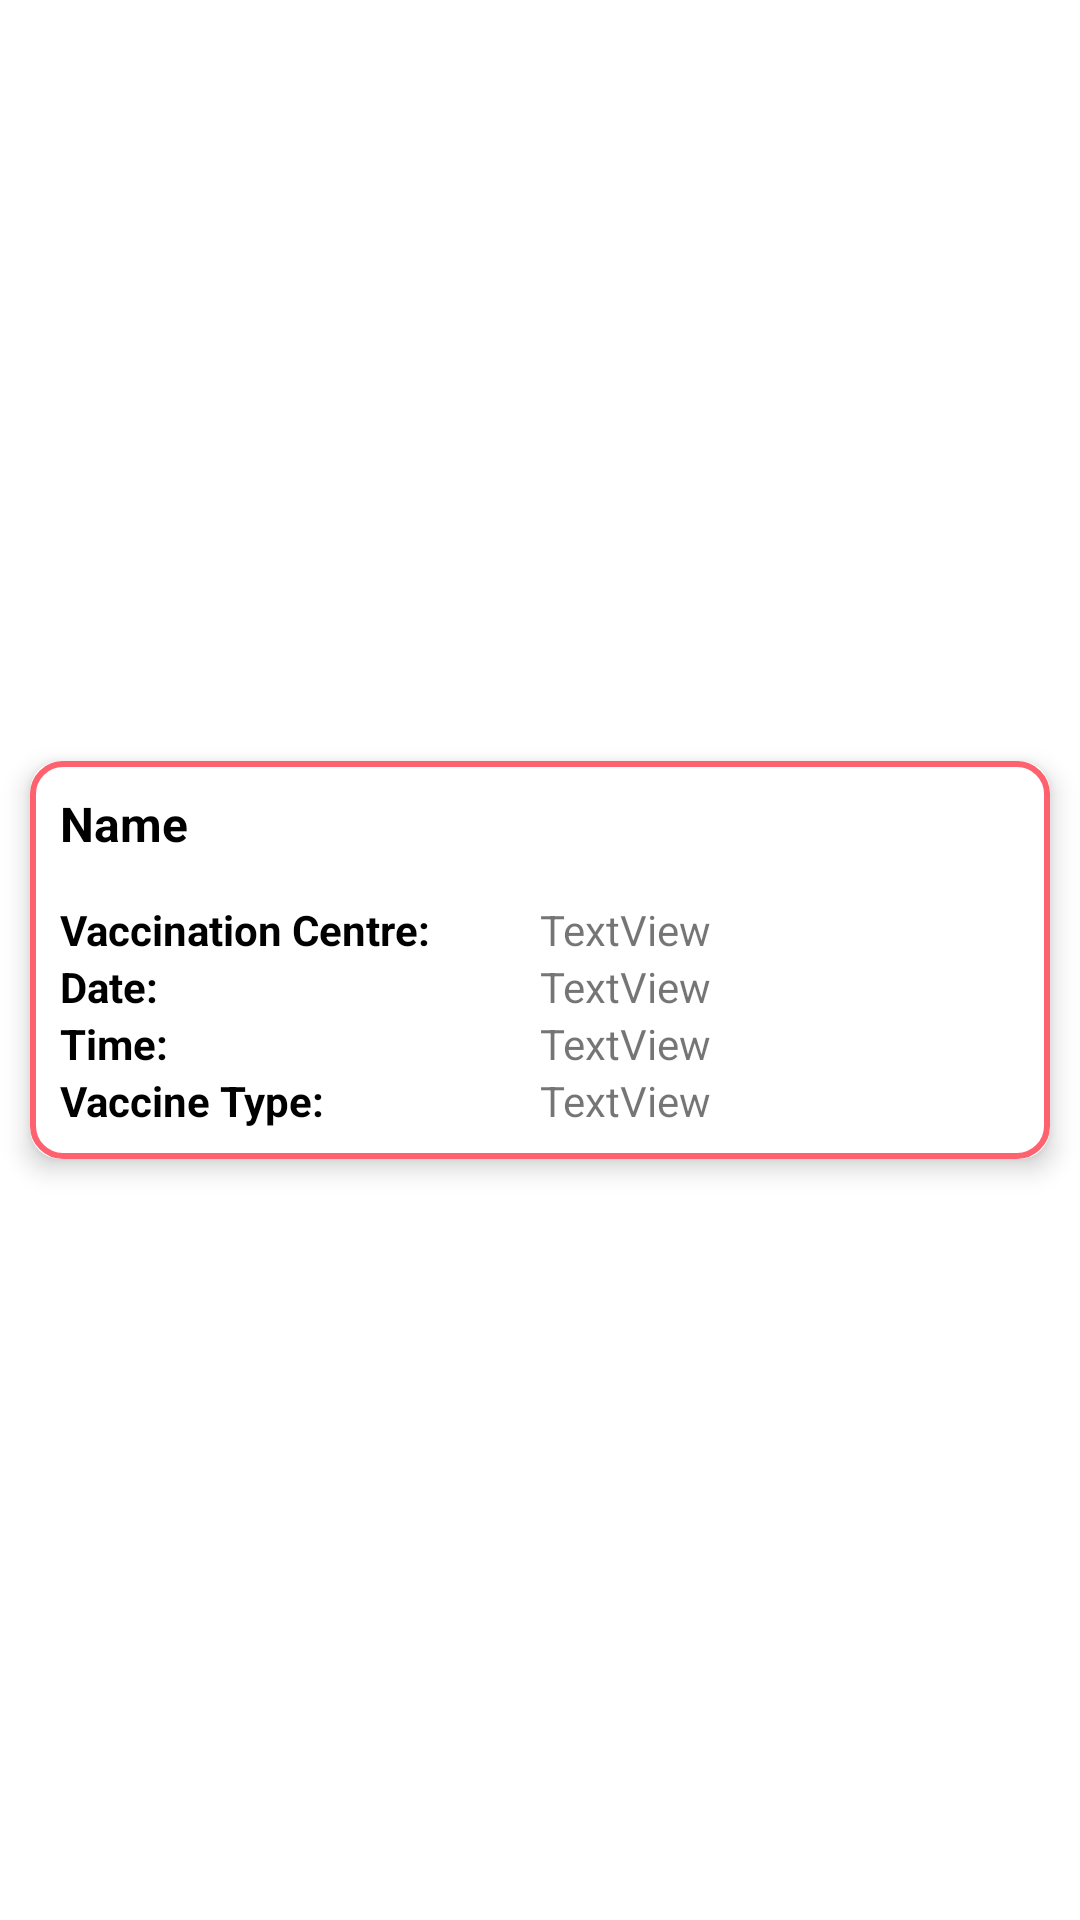

Produce the Android XML layout that renders to this screen, including the resource entries it uses.
<!-- AndroidManifest.xml: application theme Theme.MarvelMedTechInc -->
<!-- res/layout/appointments_layout.xml -->
<?xml version="1.0" encoding="utf-8"?>
<androidx.constraintlayout.widget.ConstraintLayout xmlns:android="http://schemas.android.com/apk/res/android"
    xmlns:app="http://schemas.android.com/apk/res-auto"
    android:layout_width="match_parent"
    android:layout_height="wrap_content">

    <androidx.cardview.widget.CardView
        android:layout_width="match_parent"
        android:layout_height="wrap_content"
        android:layout_marginStart="10dp"
        android:layout_marginTop="10dp"
        android:layout_marginEnd="10dp"
        android:layout_marginBottom="10dp"
        app:cardCornerRadius="10dp"
        app:cardElevation="5dp"
        app:cardMaxElevation="5dp"
        app:layout_constraintBottom_toBottomOf="parent"
        app:layout_constraintEnd_toEndOf="parent"
        app:layout_constraintStart_toStartOf="parent"
        app:layout_constraintTop_toTopOf="parent">

        <LinearLayout
            android:layout_width="match_parent"
            android:layout_height="match_parent"
            android:background="@drawable/custom_button"
            android:orientation="vertical">

            <TextView
                android:id="@+id/name"
                android:layout_width="match_parent"
                android:layout_height="wrap_content"
                android:layout_margin="10dp"
                android:text="Name"
                android:textColor="#000000"
                android:textSize="16sp"
                android:textStyle="bold" />

            <LinearLayout
                android:layout_width="match_parent"
                android:layout_height="match_parent"
                android:layout_marginLeft="10dp"
                android:layout_marginTop="5dp"
                android:layout_marginRight="10dp"
                android:orientation="horizontal">

                <TextView
                    android:layout_width="match_parent"
                    android:layout_height="wrap_content"
                    android:layout_weight="1"
                    android:text="Vaccination Centre:"
                    android:textColor="#000000"
                    android:textStyle="bold" />

                <TextView
                    android:id="@+id/vacc_centre"
                    android:layout_width="match_parent"
                    android:layout_height="wrap_content"
                    android:layout_weight="1"
                    android:text="TextView" />
            </LinearLayout>

            <LinearLayout
                android:layout_width="match_parent"
                android:layout_height="match_parent"
                android:layout_marginLeft="10dp"
                android:layout_marginRight="10dp"
                android:orientation="horizontal">

                <TextView
                    android:layout_width="match_parent"
                    android:layout_height="wrap_content"
                    android:layout_weight="1"
                    android:text="Date:"
                    android:textColor="#000000"
                    android:textStyle="bold" />

                <TextView
                    android:id="@+id/date"
                    android:layout_width="match_parent"
                    android:layout_height="wrap_content"
                    android:layout_weight="1"
                    android:text="TextView" />
            </LinearLayout>

            <LinearLayout
                android:layout_width="match_parent"
                android:layout_height="match_parent"
                android:layout_marginLeft="10dp"
                android:layout_marginRight="10dp"
                android:orientation="horizontal">

                <TextView
                    android:layout_width="match_parent"
                    android:layout_height="wrap_content"
                    android:layout_weight="1"
                    android:text="Time:"
                    android:textColor="#000000"
                    android:textStyle="bold" />

                <TextView
                    android:id="@+id/time"
                    android:layout_width="match_parent"
                    android:layout_height="wrap_content"
                    android:layout_weight="1"
                    android:text="TextView" />
            </LinearLayout>

            <LinearLayout
                android:layout_width="match_parent"
                android:layout_height="match_parent"
                android:layout_marginLeft="10dp"
                android:layout_marginRight="10dp"
                android:layout_marginBottom="10dp"
                android:orientation="horizontal">

                <TextView
                    android:layout_width="match_parent"
                    android:layout_height="wrap_content"
                    android:layout_weight="1"
                    android:text="Vaccine Type:"
                    android:textColor="#000000"
                    android:textStyle="bold" />

                <TextView
                    android:id="@+id/vacc_type"
                    android:layout_width="match_parent"
                    android:layout_height="wrap_content"
                    android:layout_weight="1"
                    android:text="TextView" />
            </LinearLayout>

        </LinearLayout>
    </androidx.cardview.widget.CardView>
</androidx.constraintlayout.widget.ConstraintLayout>
<!-- resources referenced by this layout -->
<resources>
  <!-- drawable custom_button (drawable) -->
  <?xml version="1.0" encoding="utf-8"?>
  <shape xmlns:android="http://schemas.android.com/apk/res/android"
      android:padding="10dp"
      android:shape="rectangle" >
  
      <solid android:color="#fff" />
  
      <stroke
          android:width="2dp"
          android:color="#ff626f" />
  
      <corners
          android:bottomLeftRadius="10dp"
          android:bottomRightRadius="10dp"
          android:topLeftRadius="10dp"
          android:topRightRadius="10dp" />
  
  </shape>
  <style name="Theme.MarvelMedTechInc" parent="Theme.MaterialComponents.DayNight.DarkActionBar">
          
          <item name="colorPrimary">@color/primary</item>
          <item name="colorPrimaryVariant">@color/primary</item>
          <item name="colorOnPrimary">@color/white</item>
  
          
          <item name="colorSecondary">@color/teal_200</item>
          <item name="colorSecondaryVariant">@color/teal_700</item>
          <item name="colorOnSecondary">@color/black</item>
          
          <item name="android:statusBarColor" tools:targetApi="l">?attr/colorPrimaryVariant</item>
          
      </style>
  <color name="primary">#FFFF626F</color>
  <color name="white">#FFFFFFFF</color>
  <color name="teal_200">#FF03DAC5</color>
  <color name="teal_700">#FF018786</color>
  <color name="black">#FF000000</color>
</resources>
